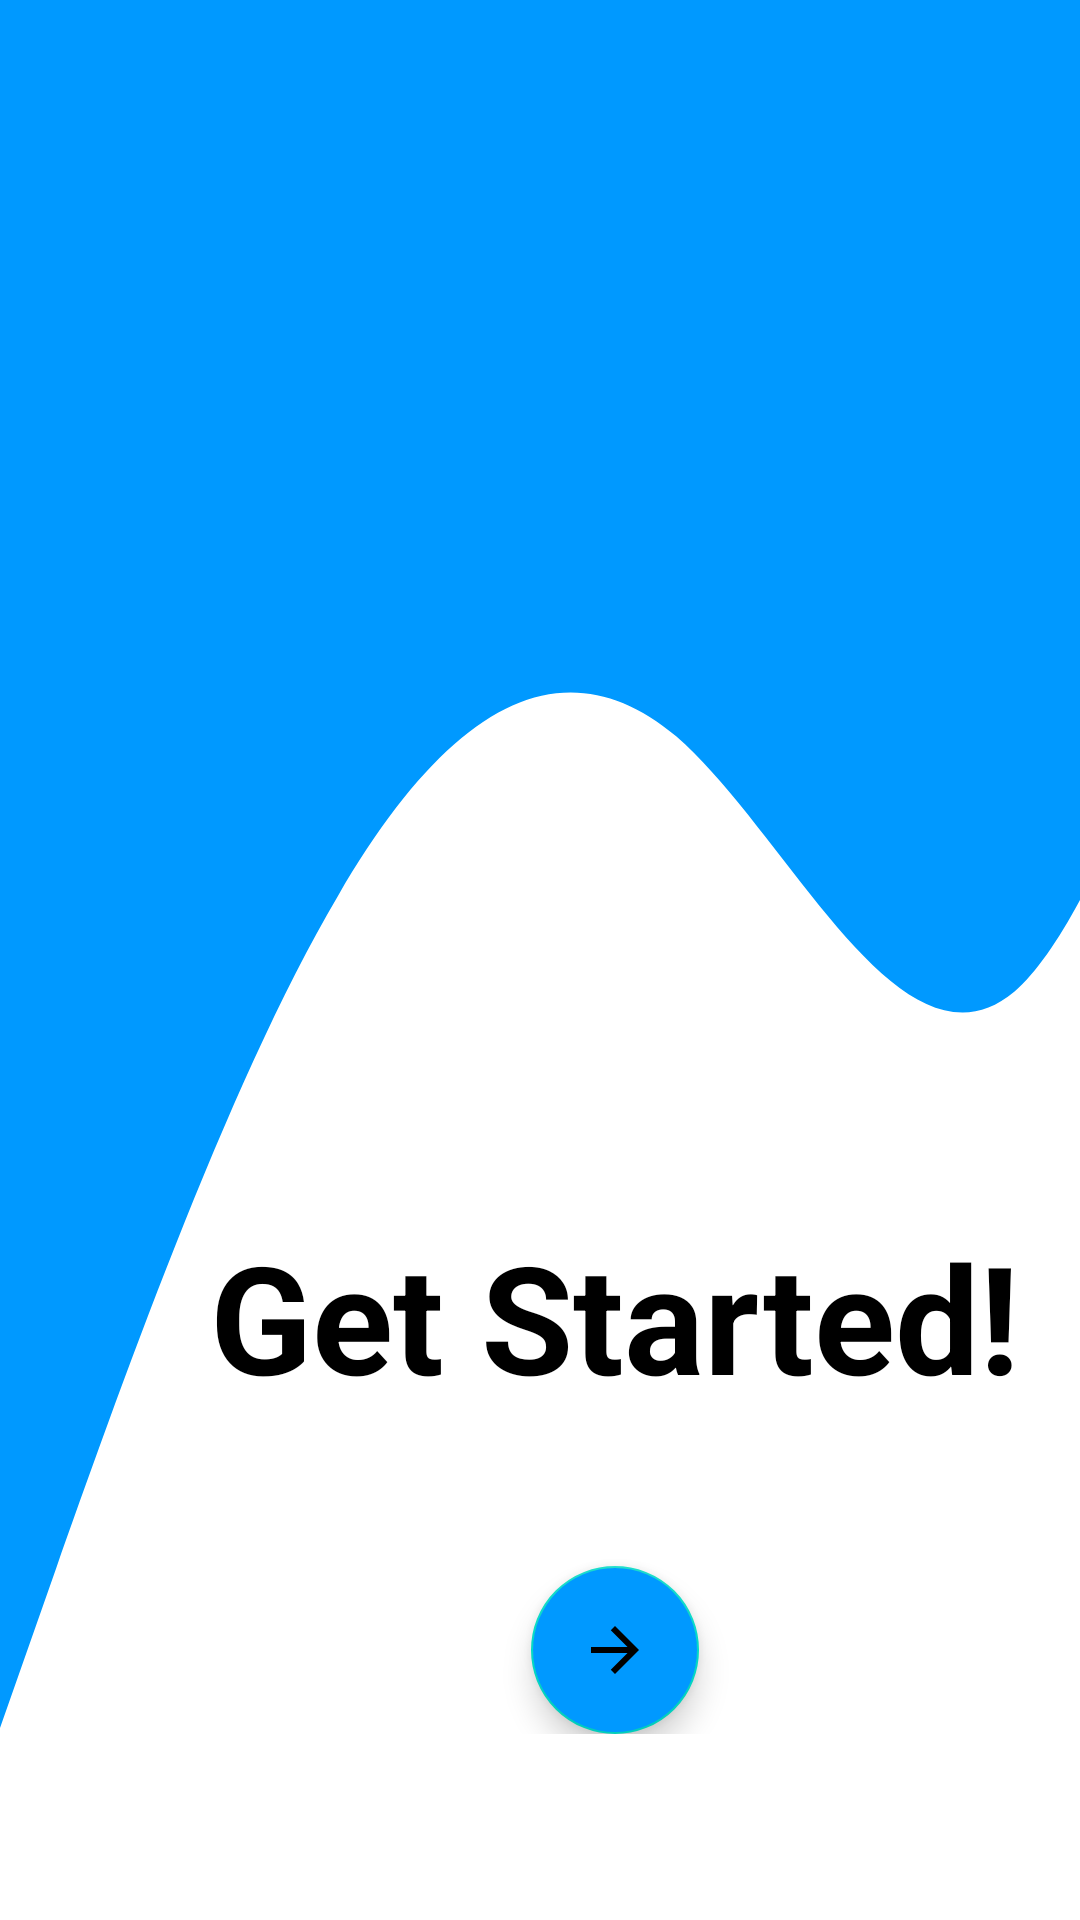

The Android layout XML behind this screen, and the referenced resources:
<!-- AndroidManifest.xml: application theme Theme.InnoGas -->
<!-- res/layout/activity_main.xml -->
<?xml version="1.0" encoding="utf-8"?>
<androidx.constraintlayout.widget.ConstraintLayout xmlns:android="http://schemas.android.com/apk/res/android"
    xmlns:app="http://schemas.android.com/apk/res-auto"
    xmlns:tools="http://schemas.android.com/tools"
    android:id="@+id/main"
    android:layout_width="match_parent"
    android:layout_height="match_parent"
    android:background="@drawable/ic_wave"
    tools:context=".MainActivity">

    <LinearLayout
        android:layout_width="match_parent"
        android:layout_height="wrap_content"
        android:gravity="center"
        android:orientation="vertical"
        android:layout_marginStart="50dp"
        app:layout_constraintBottom_toBottomOf="parent"
        app:layout_constraintEnd_toEndOf="parent"
        app:layout_constraintHorizontal_bias="1.0"
        app:layout_constraintStart_toStartOf="parent"
        app:layout_constraintTop_toTopOf="parent"
        app:layout_constraintVertical_bias="0.867">

        <TextView
            android:id="@+id/textView"
            android:layout_width="wrap_content"
            android:layout_height="wrap_content"
            android:text="Get Started!"
            android:textColor="@color/black"
            android:textSize="50sp"
            android:textStyle="bold" />

        <com.google.android.material.floatingactionbutton.FloatingActionButton
            android:id="@+id/next"
            android:layout_width="wrap_content"
            android:layout_height="wrap_content"
            android:layout_marginTop="50dp"
            android:backgroundTint="#0099ff"
            android:contentDescription="Next"
            android:src="@drawable/baseline_arrow_forward_24"
            app:rippleColor="@color/white" />

    </LinearLayout>

</androidx.constraintlayout.widget.ConstraintLayout>
<!-- resources referenced by this layout -->
<resources>
  <!-- drawable baseline_arrow_forward_24 (drawable) -->
  <vector xmlns:android="http://schemas.android.com/apk/res/android" android:autoMirrored="true" android:height="24dp" android:tint="#FDFDFD" android:viewportHeight="24" android:viewportWidth="24" android:width="24dp">
        
      <path android:fillColor="@android:color/white" android:pathData="M12,4l-1.41,1.41L16.17,11H4v2h12.17l-5.58,5.59L12,20l8,-8z"/>
      
  </vector>
  <!-- drawable ic_wave (drawable) -->
  <vector xmlns:android="http://schemas.android.com/apk/res/android"
      android:width="1440dp"
      android:height="320dp"
      android:viewportWidth="920"
      android:viewportHeight="320">
    <path
        android:pathData="M0,288L48,261.3C96,235 192,181 288,149.3C384,117 480,107 576,122.7C672,139 768,181 864,165.3C960,149 1056,75 1152,48C1248,21 1344,43 1392,53.3L1440,64L1440,0L1392,0C1344,0 1248,0 1152,0C1056,0 960,0 864,0C768,0 672,0 576,0C480,0 384,0 288,0C192,0 96,0 48,0L0,0Z"
        android:fillColor="#0099ff"/>
  </vector>
  <style name="Theme.InnoGas" parent="Base.Theme.InnoGas" />
  <style name="Base.Theme.InnoGas" parent="Theme.MaterialComponents.Light.NoActionBar">
          
          <item name="colorPrimary">@color/black</item>
      </style>
  <!-- not gathered from this repository: default colours our renderer supplied (Android Studio template values) -->
  <color name="black">#FF000000</color>
  <color name="white">#FFFFFFFF</color>
</resources>
